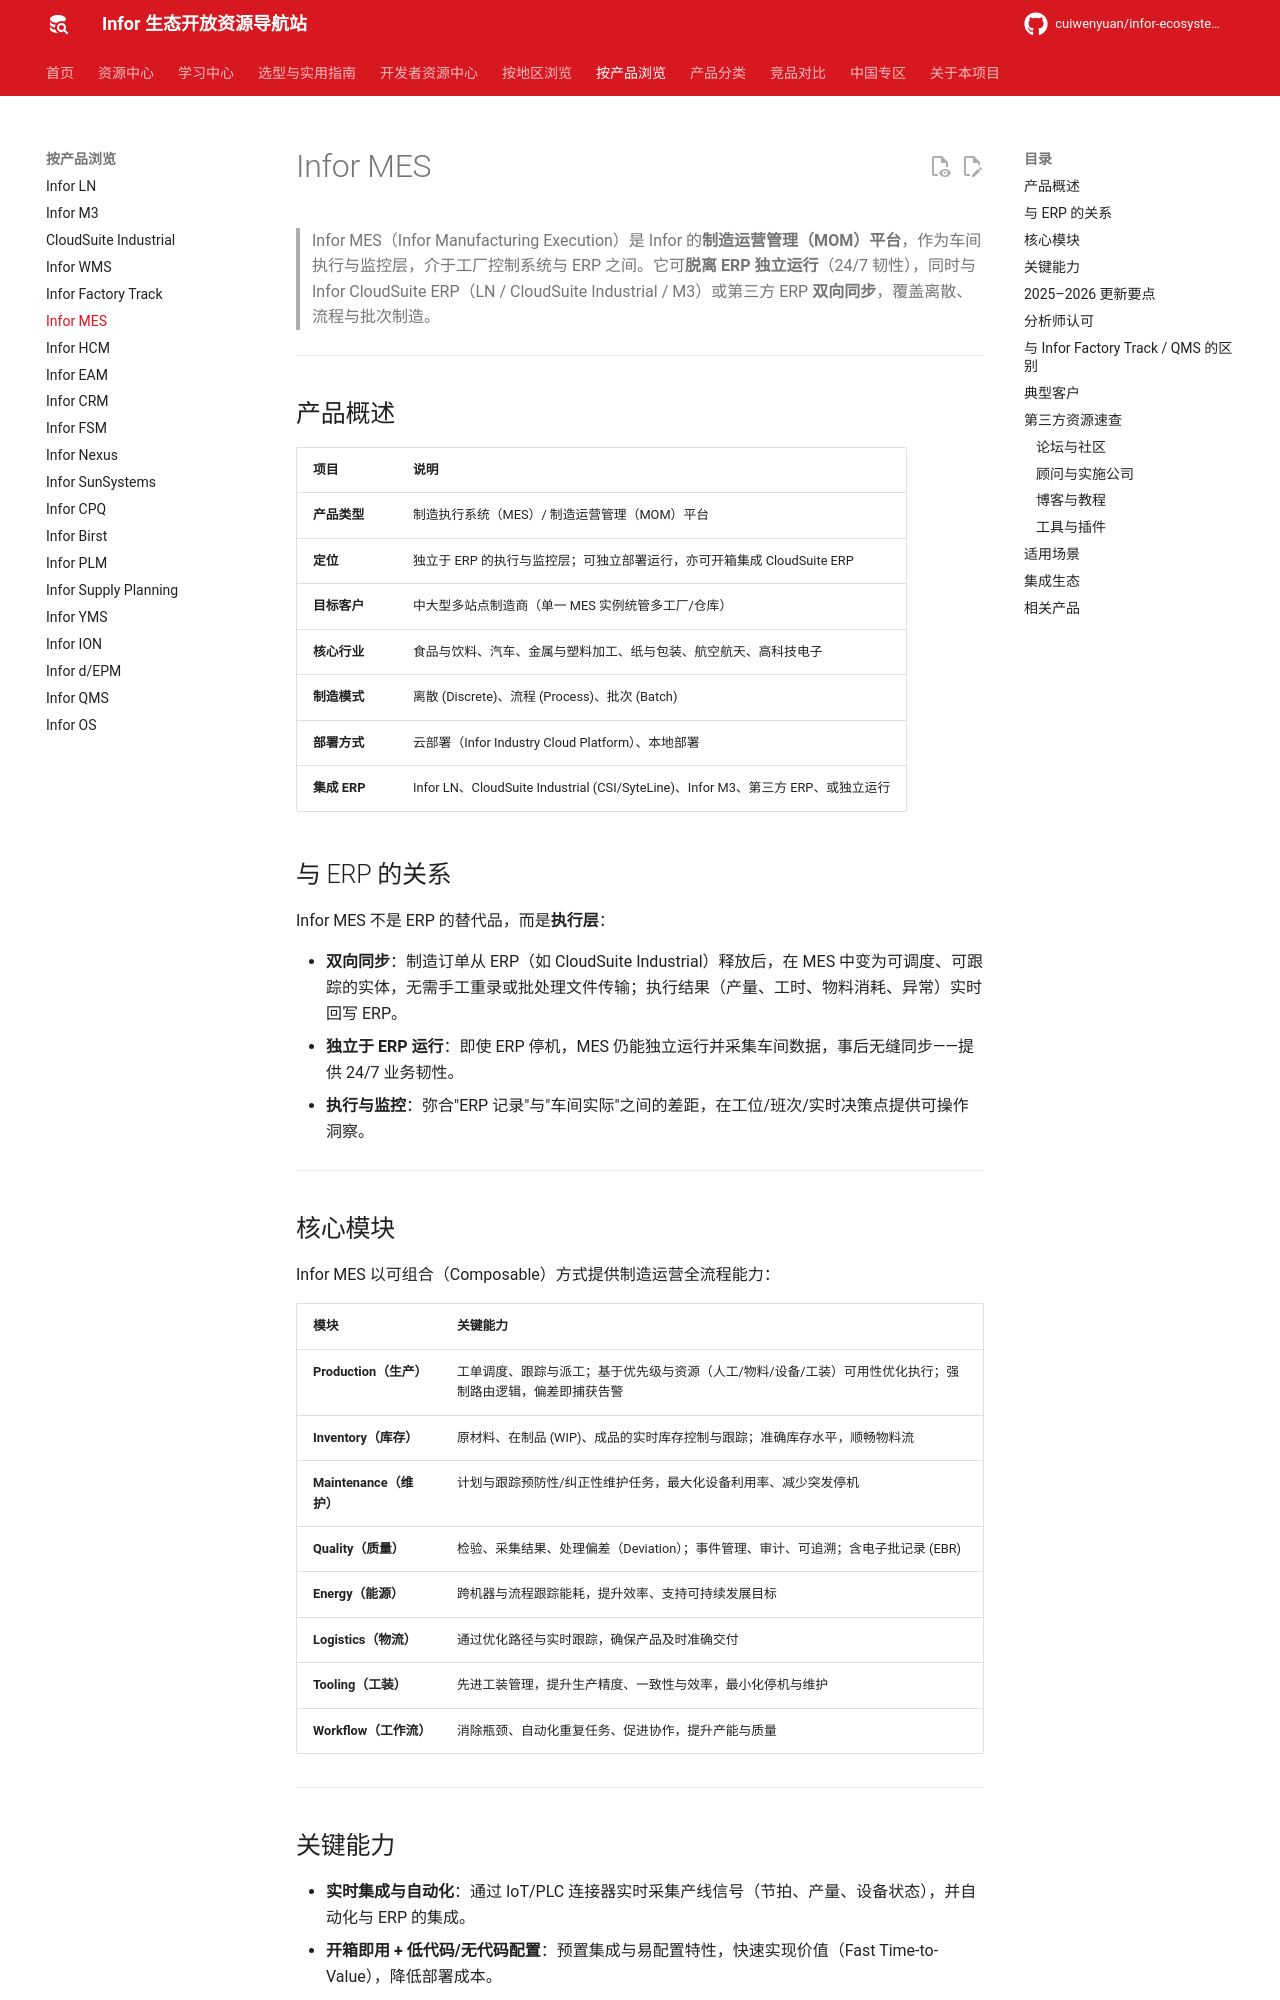

repository: cuiwenyuan/infor-ecosystem-open-resources · page: by-product/mes/index.html · generator: mkdocs

---
title: "Infor MES - Infor 生态开放资源导航站"
description: "Infor MES 制造执行系统（MOM）资源导航，收录 Infor MES 的产品定位、核心模块、与 ERP/Factory Track/QMS 的关系及第三方资源。"
---

# Infor MES

> Infor MES（Infor Manufacturing Execution）是 Infor 的**制造运营管理（MOM）平台**，作为车间执行与监控层，介于工厂控制系统与 ERP 之间。它可**脱离 ERP 独立运行**（24/7 韧性），同时与 Infor CloudSuite ERP（LN / CloudSuite Industrial / M3）或第三方 ERP **双向同步**，覆盖离散、流程与批次制造。

---

## 产品概述

| 项目 | 说明 |
|------|------|
| **产品类型** | 制造执行系统（MES）/ 制造运营管理（MOM）平台 |
| **定位** | 独立于 ERP 的执行与监控层；可独立部署运行，亦可开箱集成 CloudSuite ERP |
| **目标客户** | 中大型多站点制造商（单一 MES 实例统管多工厂/仓库） |
| **核心行业** | 食品与饮料、汽车、金属与塑料加工、纸与包装、航空航天、高科技电子 |
| **制造模式** | 离散 (Discrete)、流程 (Process)、批次 (Batch) |
| **部署方式** | 云部署（Infor Industry Cloud Platform）、本地部署 |
| **集成 ERP** | Infor LN、CloudSuite Industrial (CSI/SyteLine)、Infor M3、第三方 ERP、或独立运行 |

## 与 ERP 的关系

Infor MES 不是 ERP 的替代品，而是**执行层**：

- **双向同步**：制造订单从 ERP（如 CloudSuite Industrial）释放后，在 MES 中变为可调度、可跟踪的实体，无需手工重录或批处理文件传输；执行结果（产量、工时、物料消耗、异常）实时回写 ERP。
- **独立于 ERP 运行**：即使 ERP 停机，MES 仍能独立运行并采集车间数据，事后无缝同步——提供 24/7 业务韧性。
- **执行与监控**：弥合"ERP 记录"与"车间实际"之间的差距，在工位/班次/实时决策点提供可操作洞察。

---

## 核心模块

Infor MES 以可组合（Composable）方式提供制造运营全流程能力：

| 模块 | 关键能力 |
|------|----------|
| **Production（生产）** | 工单调度、跟踪与派工；基于优先级与资源（人工/物料/设备/工装）可用性优化执行；强制路由逻辑，偏差即捕获告警 |
| **Inventory（库存）** | 原材料、在制品 (WIP)、成品的实时库存控制与跟踪；准确库存水平，顺畅物料流 |
| **Maintenance（维护）** | 计划与跟踪预防性/纠正性维护任务，最大化设备利用率、减少突发停机 |
| **Quality（质量）** | 检验、采集结果、处理偏差（Deviation）；事件管理、审计、可追溯；含电子批记录 (EBR) |
| **Energy（能源）** | 跨机器与流程跟踪能耗，提升效率、支持可持续发展目标 |
| **Logistics（物流）** | 通过优化路径与实时跟踪，确保产品及时准确交付 |
| **Tooling（工装）** | 先进工装管理，提升生产精度、一致性与效率，最小化停机与维护 |
| **Workflow（工作流）** | 消除瓶颈、自动化重复任务、促进协作，提升产能与质量 |

---

## 关键能力

- **实时集成与自动化**：通过 IoT/PLC 连接器实时采集产线信号（节拍、产量、设备状态），并自动化与 ERP 的集成。
- **开箱即用 + 低代码/无代码配置**：预置集成与易配置特性，快速实现价值（Fast Time-to-Value），降低部署成本。
- **企业主数据与多站点**：现代架构上的集中主数据管理，支持全球标准化 KPI 与跨工厂统一报表。
- **报表与分析**：内置 OEE、FTTQ、MTTF 等关键 KPI；可查询数据、构建仪表板，并借助 **GenAI（Infor AI，原 Coleman AI / Velocity Suite）** 加速分析。
- **易于使用的统一界面**：所有角色在一屏获取所需信息，跨设备（桌面/平板/手持）一致体验。

---
